Dataset: processed (GitHub, ioanatudorache/proiect-retele-neuronale2). Classes: Andromeda, Pegasus, Ursa Major, Ursa Minor.

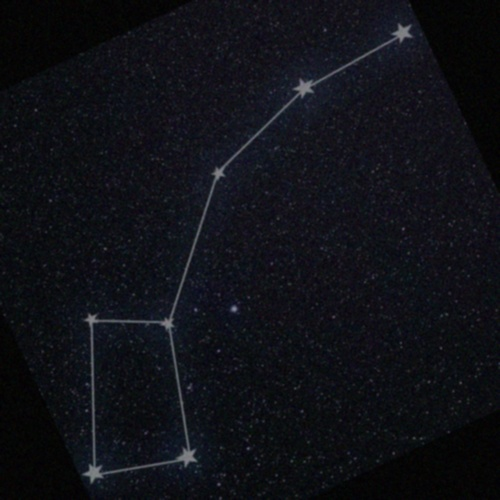
Label: Ursa Minor

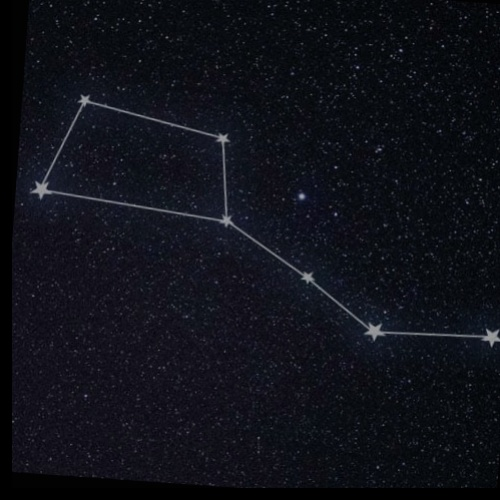
Label: Ursa Major

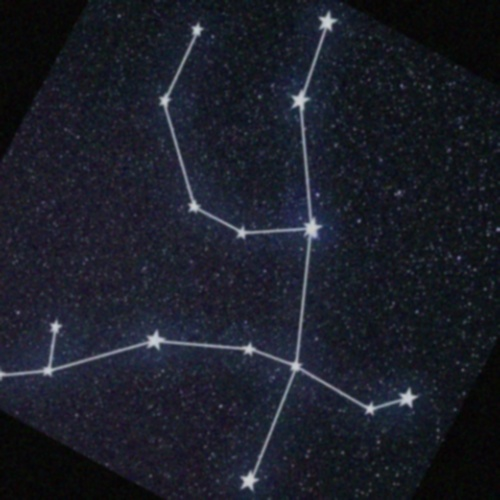
Label: Andromeda

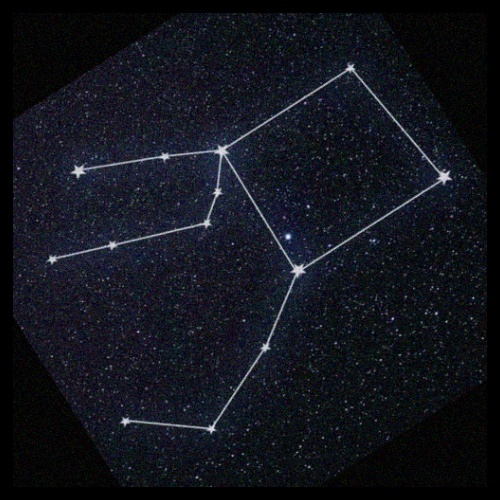
Label: Pegasus

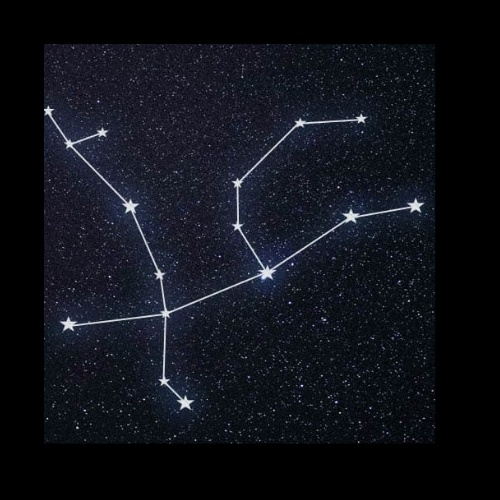
Label: Andromeda

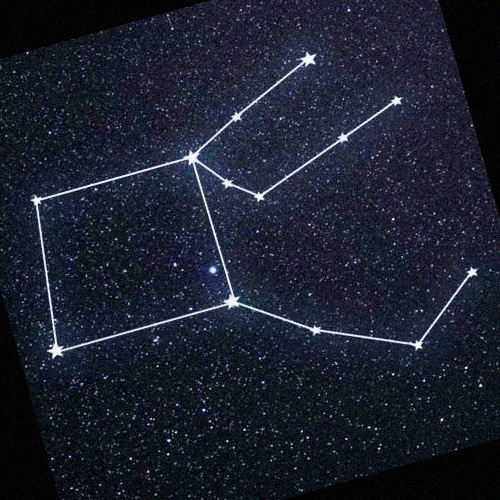
Label: Pegasus
